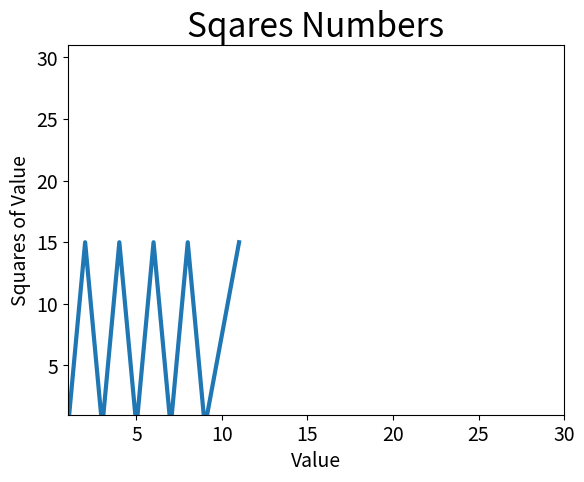

Recreate this plot in Python.
import matplotlib.pyplot as plt

squares = [0, 15, 0, 15, 0, 15, 0, 15, 0, 7.5, 15]
input_values = [1, 2, 3, 4, 5, 6, 7, 8, 9, 10, 11]
plt.plot(input_values, squares, linewidth=3)

# Define o titulo do grafico e nomeia os eixos
plt.title("Sqares Numbers", fontsize=24)
plt.xlabel("Value", fontsize=14)
plt.ylabel("Squares of Value", fontsize=14)
plt.axis([1, 30, 1, 31])
plt.tick_params(axis='both', labelsize=14)

plt.show()
